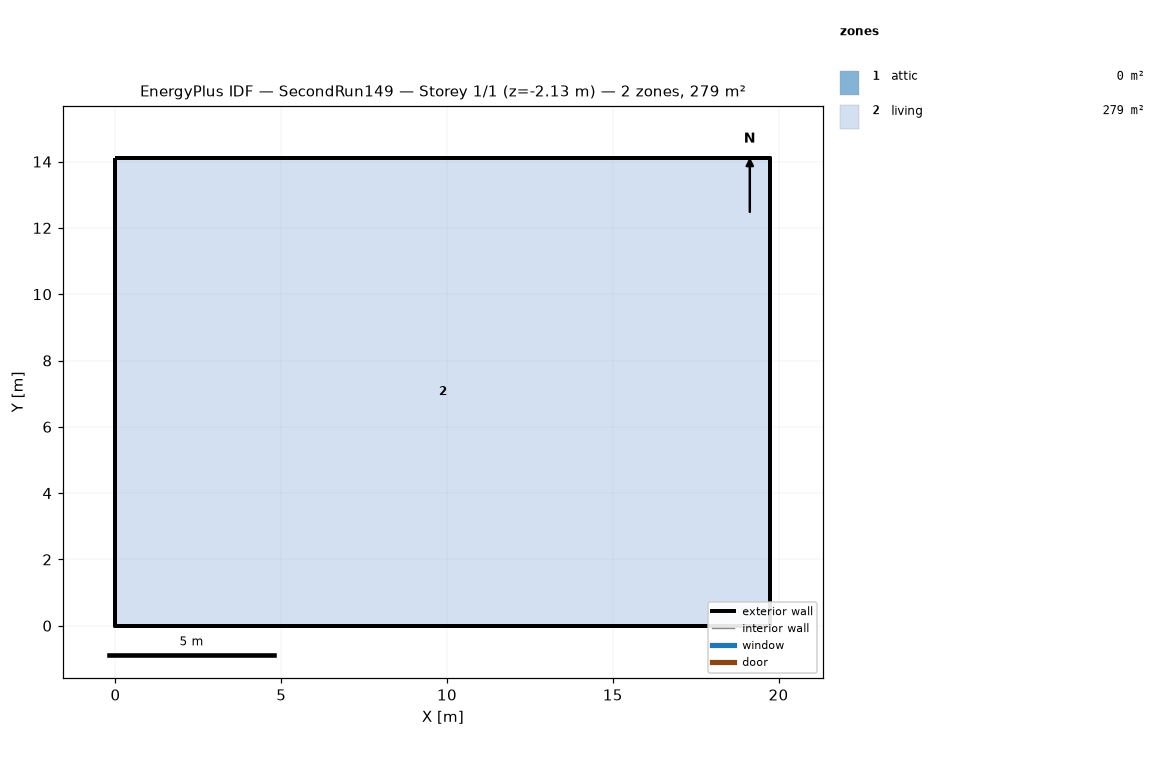
=== STOREY PLAN SPEC (per zone: floor XY polygon, exterior-wall plan segments, windows/doors) ===
zone 1: attic  (0.0 m²)
  exterior wall: (19.75, 0.00) – (19.75, 14.11) – (19.75, 7.05)  [21.2 m]
  exterior wall: (0.00, 14.11) – (0.00, 0.00) – (0.00, 7.05)  [21.2 m]
zone 2: living  (278.7 m²)
  floor: (0.00, 0.00) (0.00, 14.11) (19.75, 14.11) (19.75, 0.00)
  exterior wall: (0.00, 0.00) – (19.75, 0.00)  [19.8 m] x2 surfaces
  exterior wall: (19.75, 0.00) – (19.75, 14.11)  [14.1 m] x2 surfaces
  exterior wall: (19.75, 14.11) – (0.00, 14.11)  [19.8 m] x2 surfaces
  exterior wall: (0.00, 14.11) – (0.00, 0.00)  [14.1 m] x2 surfaces
  interior walls: 4

=== DERIVED (storey summary) ===
Building: SecondRun149
Storey: 1 of 1  (floor level z = -2.13 m)
Storey gross floor area: 278.7 m²
Zones on this storey: 2
  - attic: floor 0.0 m²; exterior wall 42.3 m (19.4 m²); WWR 0.0%
  - living: floor 278.7 m²; exterior wall 67.7 m (350.9 m²); WWR 0.0%
Zone adjacency: (none detected)